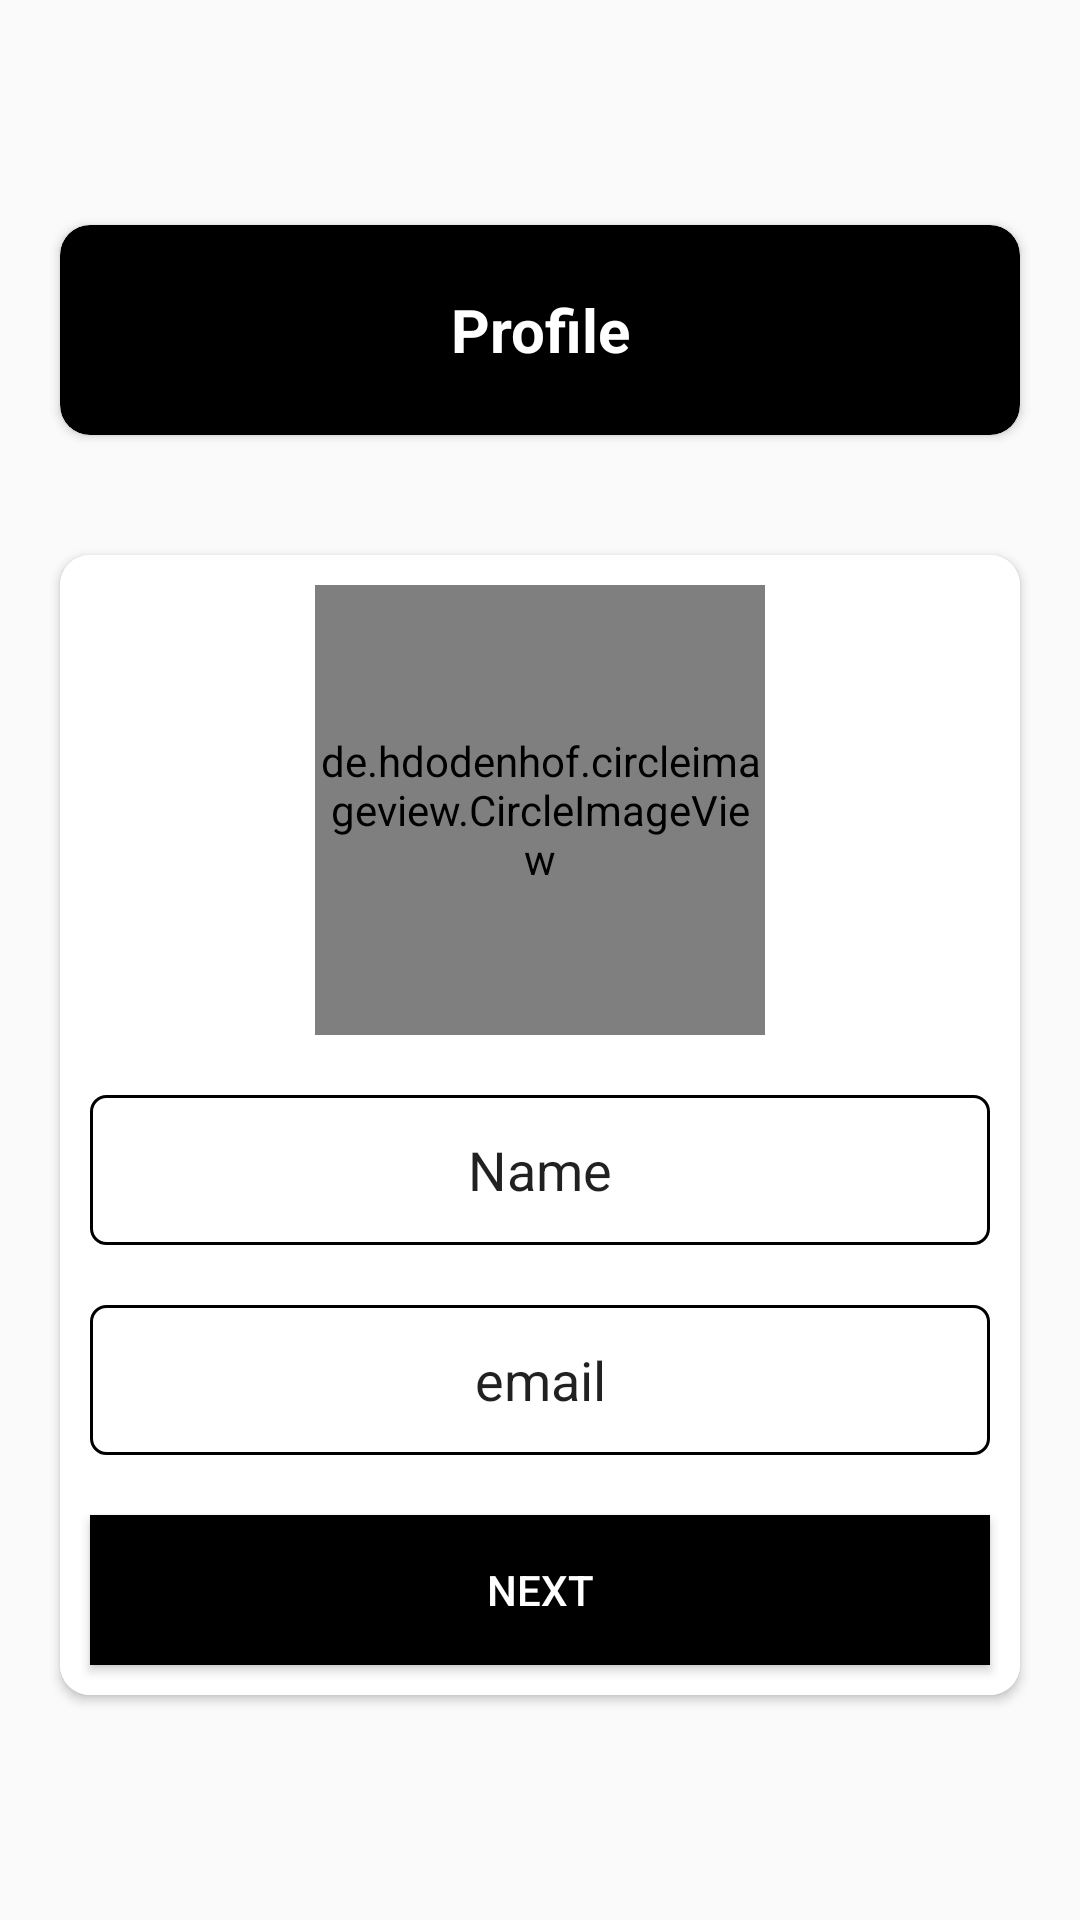

Layout XML and referenced resources for this Android screen:
<!-- AndroidManifest.xml: application theme Theme.Codeit -->
<!-- res/layout/activity_profile.xml -->
<?xml version="1.0" encoding="utf-8"?>
<RelativeLayout xmlns:android="http://schemas.android.com/apk/res/android"
    xmlns:app="http://schemas.android.com/apk/res-auto"
    xmlns:tools="http://schemas.android.com/tools"
    android:id="@+id/main"
    android:gravity="center"
    android:layout_width="match_parent"
    android:layout_height="match_parent"
    tools:context=".Profile">

    <androidx.cardview.widget.CardView
        android:background="@color/white"
        android:id="@+id/head"
        android:backgroundTint="@color/black"
        android:elevation="10sp"
        app:cardCornerRadius="10sp"
        android:layout_margin="20sp"
        android:layout_width="match_parent"
        android:layout_height="wrap_content">

    <TextView
        android:textStyle="bold"
        android:textSize="20sp"
        android:gravity="center"
        android:textColor="@color/white"
        android:text="Profile"
        android:layout_width="match_parent"
        android:layout_margin="10sp"
        android:layout_height="50sp" />

    </androidx.cardview.widget.CardView>

    <androidx.cardview.widget.CardView
        android:layout_below="@id/head"
        android:elevation="10sp"
        app:cardCornerRadius="10sp"
        android:layout_margin="20sp"
        android:layout_width="match_parent"
        android:layout_height="wrap_content">
        <RelativeLayout
            android:gravity="center"
            android:background="@color/white"
            android:layout_width="match_parent"
            android:layout_height="wrap_content">

            <de.hdodenhof.circleimageview.CircleImageView
                android:layout_margin="10sp"
                android:src="@drawable/profile_image"
                android:id="@+id/image"
                android:layout_centerHorizontal="true"
                android:layout_width="150sp"
                android:layout_height="150sp" />

            <EditText
                android:textSize="18sp"
                android:gravity="center"
                android:background="@drawable/custom_edittext"
                android:layout_below="@id/image"
                android:id="@+id/name"
                android:text="Name"
                android:layout_margin="10sp"
                android:layout_width="match_parent"
                android:layout_height="50sp" />

            <EditText
                android:background="@drawable/custom_edittext"
                android:gravity="center"
                android:textSize="18sp"
                android:layout_below="@id/name"
                android:id="@+id/email"
                android:text="email"
                android:layout_width="match_parent"
                android:layout_margin="10sp"
                android:layout_height="50sp" />

            <Button
                android:id="@+id/button"
                android:layout_below="@id/email"
                android:text="Next"
                android:textColor="@color/white"
                android:layout_margin="10sp"
                android:layout_width="match_parent"
                android:layout_height="50sp"
                android:background="@color/black">
            </Button>
        </RelativeLayout>
    </androidx.cardview.widget.CardView>

</RelativeLayout>
<!-- resources referenced by this layout -->
<resources>
  <!-- drawable custom_edittext (drawable) -->
  <?xml version="1.0" encoding="utf-8"?>
  <selector xmlns:android="http://schemas.android.com/apk/res/android">
      <item>
          <shape android:shape="rectangle">
              <stroke android:color="@color/black" android:width="1sp"></stroke>
              <corners android:radius="5sp"></corners>
          </shape>
      </item>
  </selector>
  <style name="Theme.Codeit" parent="Base.Theme.Codeit" />
  <style name="Base.Theme.Codeit" parent="Theme.AppCompat.DayNight.NoActionBar">
          
           <item name="colorPrimary">@color/black</item>
          <item name="colorSecondary">@color/white</item>
      </style>
  <!-- not gathered from this repository: default colours our renderer supplied (Android Studio template values) -->
  <color name="black">#FF000000</color>
  <color name="white">#FFFFFFFF</color>
</resources>
